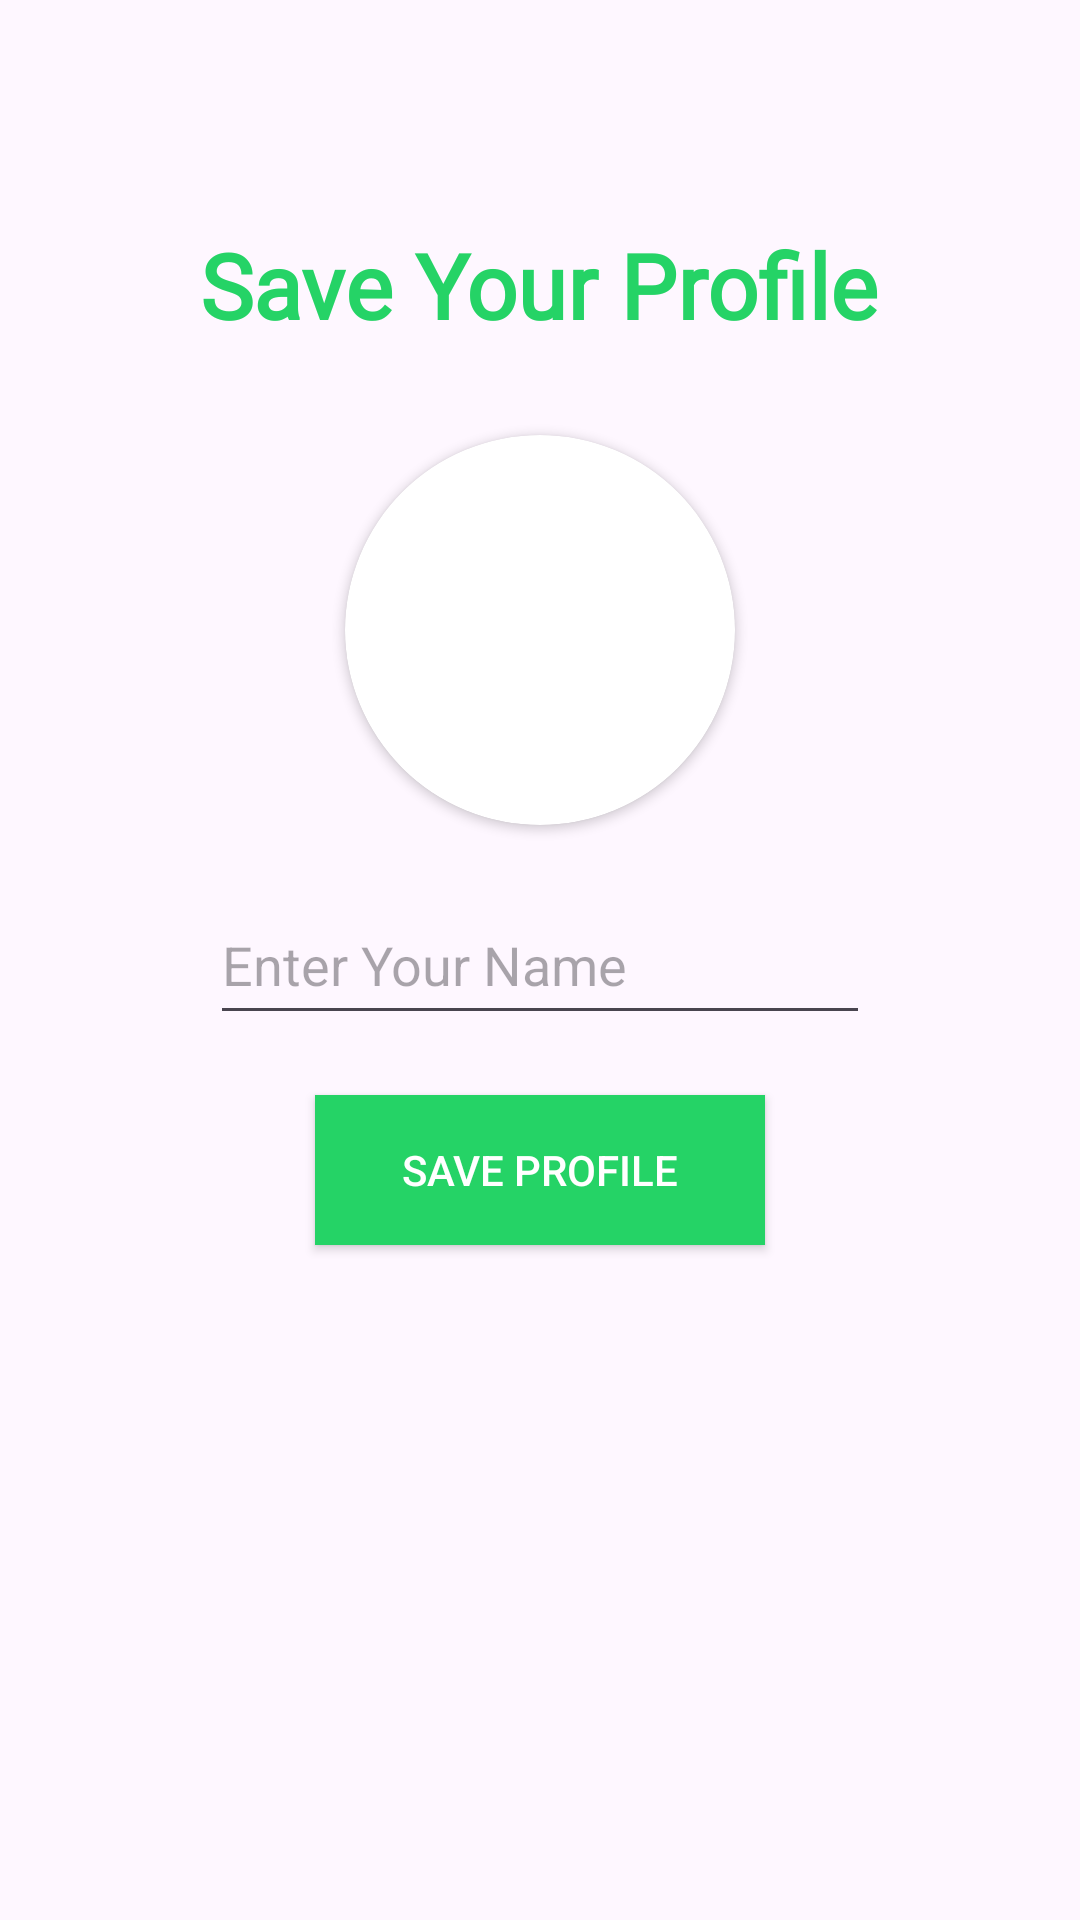

Android layout source for this screen:
<!-- AndroidManifest.xml: application theme Theme.DChat -->
<!-- res/layout/activity_set_profile.xml -->
<?xml version="1.0" encoding="utf-8"?>
<RelativeLayout xmlns:android="http://schemas.android.com/apk/res/android"
    xmlns:app="http://schemas.android.com/apk/res-auto"
    xmlns:tools="http://schemas.android.com/tools"
    android:layout_width="match_parent"
    android:layout_height="match_parent"
    tools:context=".Set_Profile_Activity">

    <TextView
        android:layout_width="wrap_content"
        android:layout_height="wrap_content"
        android:layout_above="@+id/cv_User_Image"
        android:layout_centerHorizontal="true"
        android:layout_marginBottom="30dp"
        android:fontFamily="@font/raleway"
        android:text="Save Your Profile"
        android:textColor="#25d366"
        android:textSize="30sp"
        android:textStyle="bold">

    </TextView>


    <androidx.cardview.widget.CardView
        android:id="@+id/cv_User_Image"
        android:layout_width="130dp"
        android:layout_height="130dp"
        android:layout_above="@+id/edtName"
        android:layout_centerHorizontal="true"
        android:layout_marginLeft="80dp"
        android:layout_marginBottom="20dp"
        app:cardCornerRadius="130dp">


        <ImageView
            android:id="@+id/img_Imageofprofile"
            android:layout_width="match_parent"
            android:layout_height="match_parent"
            android:scaleType="centerCrop"
            android:src="@drawable/defaultprofile">

        </ImageView>


    </androidx.cardview.widget.CardView>


    <EditText
        android:id="@+id/edtName"
        android:layout_width="match_parent"
        android:layout_height="50dp"
        android:layout_centerInParent="true"
        android:layout_marginLeft="70dp"
        android:layout_marginRight="70dp"
        android:hint="Enter Your Name "
        android:inputType="textCapWords">

    </EditText>

    <android.widget.Button
        android:id="@+id/edtSaveProfile"
        android:layout_width="150dp"
        android:layout_height="50dp"
        android:layout_below="@id/edtName"
        android:layout_centerHorizontal="true"
        android:layout_marginTop="20dp"

        android:background="#25d366"
        android:text="Save Profile"

        android:textColor="@color/white">

    </android.widget.Button>


    <ProgressBar
        android:id="@+id/progressbarofsetProfile"
        android:layout_width="wrap_content"
        android:layout_height="wrap_content"
        android:layout_below="@id/edtSaveProfile"
        android:layout_centerHorizontal="true"
        android:layout_marginTop="30dp"
        android:visibility="invisible">

    </ProgressBar>

</RelativeLayout>
<!-- resources referenced by this layout -->
<resources>
  <style name="Theme.DChat" parent="Base.Theme.DChat" />
  <style name="Base.Theme.DChat" parent="Theme.Material3.DayNight.NoActionBar">
          
          
      </style>
  <!-- not gathered from this repository: default colours our renderer supplied (Android Studio template values) -->
  <color name="white">#FFFFFFFF</color>
</resources>
